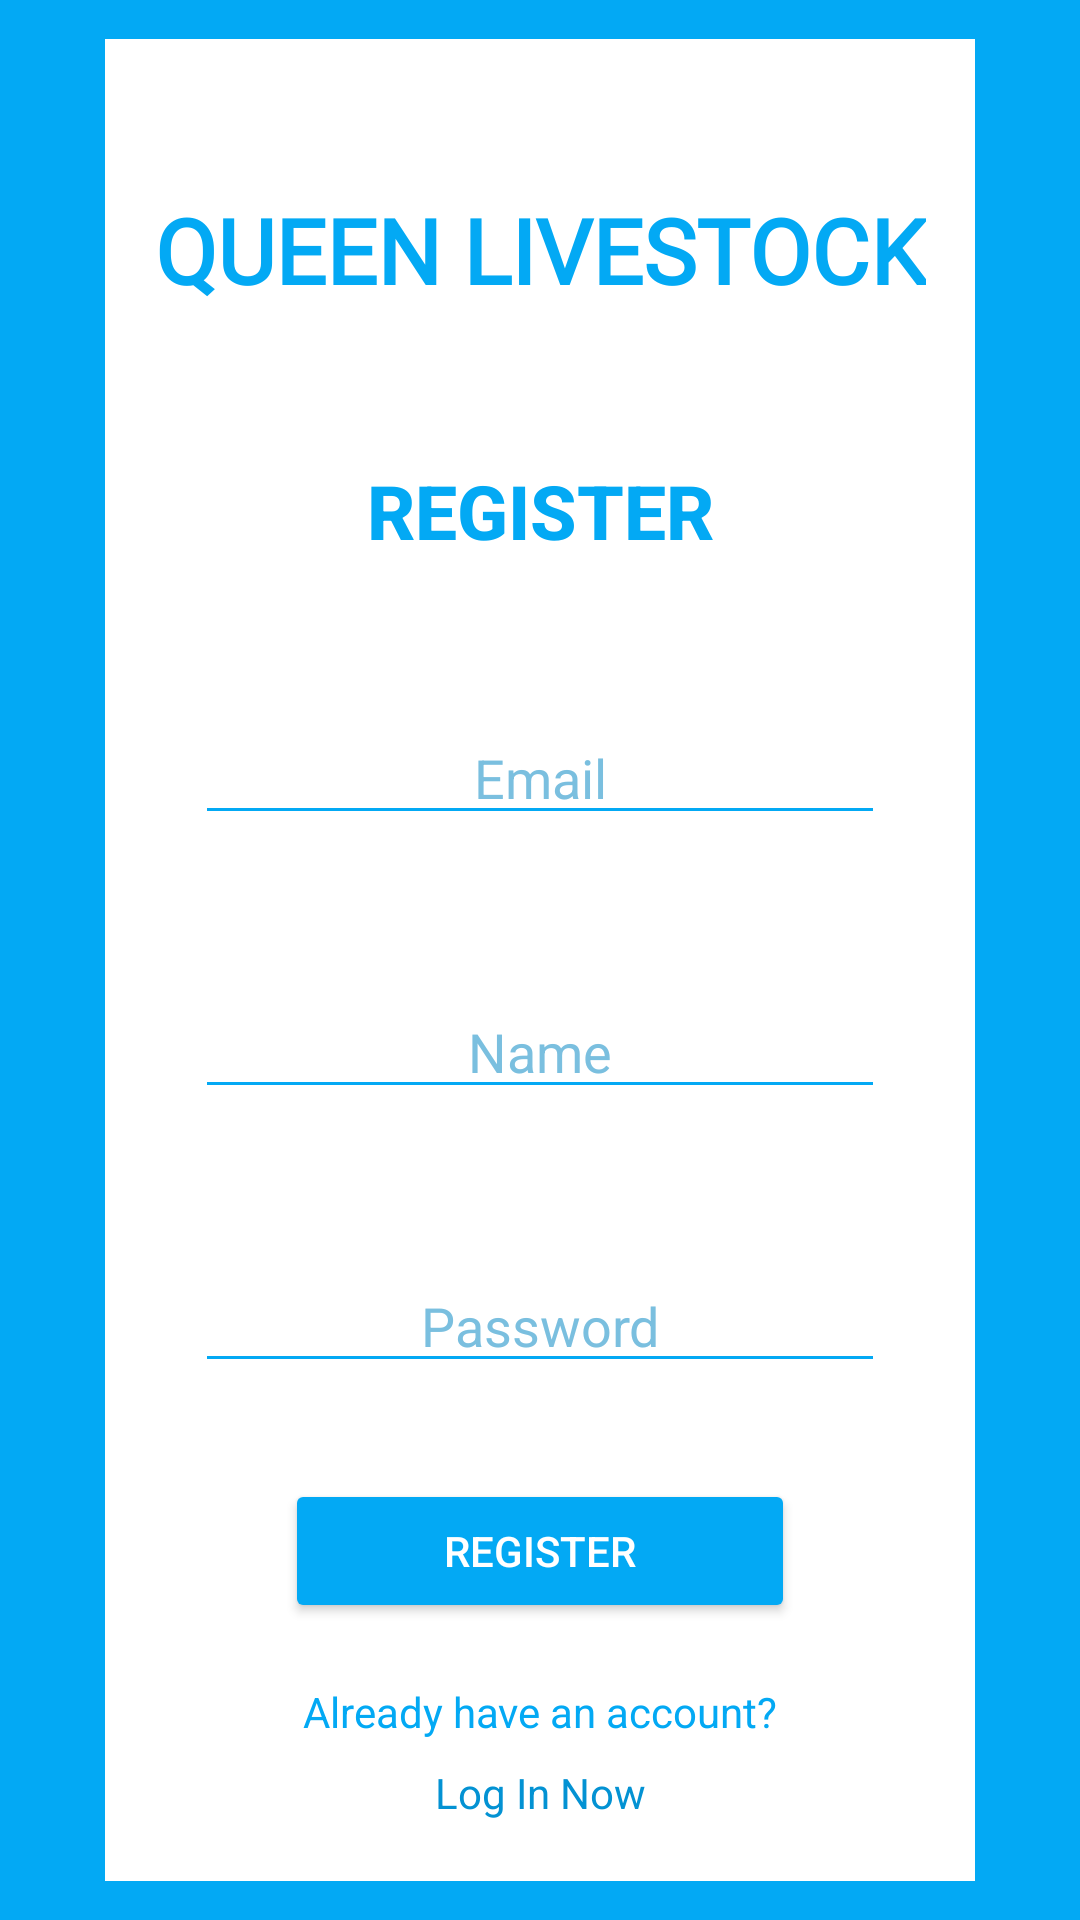

Android layout source for this screen:
<!-- AndroidManifest.xml: application theme Theme.QueenLiveStock -->
<!-- res/layout/activity_register.xml -->
<?xml version="1.0" encoding="utf-8"?>
<androidx.constraintlayout.widget.ConstraintLayout xmlns:android="http://schemas.android.com/apk/res/android"
    xmlns:app="http://schemas.android.com/apk/res-auto"
    xmlns:tools="http://schemas.android.com/tools"
    android:layout_width="match_parent"
    android:layout_height="match_parent"
    android:background="@color/light_blue"
    tools:context=".Register">


    <androidx.constraintlayout.widget.ConstraintLayout
        android:layout_width="match_parent"
        android:layout_height="wrap_content"
        android:layout_marginStart="35dp"
        android:layout_marginTop="45dp"
        android:layout_marginEnd="35dp"
        android:layout_marginBottom="45dp"
        android:background="@color/white"
        app:layout_constraintBottom_toBottomOf="parent"
        app:layout_constraintEnd_toEndOf="parent"
        app:layout_constraintStart_toStartOf="parent"
        app:layout_constraintTop_toTopOf="parent">

        <TextView
            android:id="@+id/registerheading"
            android:layout_width="wrap_content"
            android:layout_height="wrap_content"
            android:layout_marginTop="50dp"
            android:fontFamily="@font/main_font"
            android:gravity="center"
            android:text="@string/app_heading"
            android:textColor="@color/light_blue"
            android:textSize="30sp"
            android:textStyle="bold"
            app:layout_constraintEnd_toEndOf="parent"
            app:layout_constraintStart_toStartOf="parent"
            app:layout_constraintTop_toTopOf="parent" />

        <TextView
            android:id="@+id/registertext"
            android:layout_width="wrap_content"
            android:layout_height="wrap_content"
            android:layout_marginTop="50dp"
            android:fontFamily="sans-serif-medium"
            android:text="@string/register"
            android:textAllCaps="true"
            android:textColor="@color/light_blue"
            android:textSize="25sp"
            android:textStyle="bold"
            app:layout_constraintEnd_toEndOf="parent"
            app:layout_constraintStart_toStartOf="parent"
            app:layout_constraintTop_toBottomOf="@+id/registerheading" />

        <EditText
            android:id="@+id/editTextEmailAddress"
            android:layout_width="match_parent"
            android:layout_height="wrap_content"
            android:layout_marginStart="30dp"
            android:layout_marginTop="50dp"
            android:layout_marginEnd="30dp"
            android:backgroundTint="@color/light_blue"
            android:ems="10"
            android:hint="Email"
            android:inputType="textEmailAddress"
            android:textColor="@color/light_blue"
            android:textColorHighlight="@color/light_blue"
            android:textColorHint="@color/double_light_blue"
            android:gravity="center"
            app:layout_constraintEnd_toEndOf="parent"
            app:layout_constraintStart_toStartOf="parent"
            app:layout_constraintTop_toBottomOf="@+id/registertext" />

        <EditText
            android:id="@+id/editTextName"
            android:layout_width="match_parent"
            android:layout_height="wrap_content"
            android:layout_marginStart="30dp"
            android:layout_marginTop="50dp"
            android:layout_marginEnd="30dp"
            android:backgroundTint="@color/light_blue"
            android:ems="10"
            android:hint="Name"
            android:inputType="text"
            android:textColor="@color/light_blue"
            android:textColorHighlight="@color/light_blue"
            android:textColorHint="@color/double_light_blue"
            android:gravity="center"
            app:layout_constraintEnd_toEndOf="parent"
            app:layout_constraintStart_toStartOf="parent"
            app:layout_constraintTop_toBottomOf="@+id/editTextEmailAddress" />

        <EditText
            android:id="@+id/editTextPassword"
            android:layout_width="match_parent"
            android:layout_height="wrap_content"
            android:layout_marginStart="30dp"
            android:layout_marginTop="50dp"
            android:layout_marginEnd="30dp"
            android:hint="Password"
            android:gravity="center"
            android:backgroundTint="@color/light_blue"
            android:ems="10"
            android:inputType="textPassword"
            app:layout_constraintEnd_toEndOf="parent"
            app:layout_constraintStart_toStartOf="parent"
            android:textColor="@color/light_blue"
            android:textColorHighlight="@color/light_blue"
            android:textColorHint="@color/double_light_blue"
            app:layout_constraintTop_toBottomOf="@+id/editTextName" />

        <Button
            android:id="@+id/registerbutton"
            android:layout_width="0dp"
            android:layout_height="wrap_content"
            android:layout_marginStart="60dp"
            android:layout_marginTop="32dp"
            android:layout_marginEnd="60dp"
            android:backgroundTint="@color/light_blue"
            android:textColor="@color/white"
            android:text="@string/register"
            app:layout_constraintEnd_toEndOf="parent"
            app:layout_constraintHorizontal_bias="0.0"
            app:layout_constraintStart_toStartOf="parent"
            app:layout_constraintTop_toBottomOf="@+id/editTextPassword" />

        <TextView
            android:id="@+id/textView4"
            android:layout_width="wrap_content"
            android:layout_height="wrap_content"
            android:layout_marginTop="20dp"
            android:text="@string/login_check"
            android:textColor="@color/light_blue"
            android:textSize="14sp"
            app:layout_constraintEnd_toEndOf="parent"
            app:layout_constraintStart_toStartOf="parent"
            app:layout_constraintTop_toBottomOf="@+id/registerbutton" />

        <TextView
            android:id="@+id/loginlink"
            android:layout_width="wrap_content"
            android:layout_height="wrap_content"
            android:layout_marginTop="8dp"
            android:layout_marginBottom="20dp"
            android:text="@string/login_now"
            android:textColor="@color/lightbit_blue"
            android:textSize="14sp"
            app:layout_constraintBottom_toBottomOf="parent"
            app:layout_constraintEnd_toEndOf="parent"
            app:layout_constraintStart_toStartOf="parent"
            app:layout_constraintTop_toBottomOf="@+id/textView4" />


    </androidx.constraintlayout.widget.ConstraintLayout>

</androidx.constraintlayout.widget.ConstraintLayout>
<!-- resources referenced by this layout -->
<resources>
  <color name="double_light_blue">#7ABFDF</color>
  <color name="light_blue">#03A9F4</color>
  <color name="lightbit_blue">#0392D3</color>
  <color name="white">#FFFFFFFF</color>
  <string name="app_heading">QUEEN LIVESTOCK</string>
  <string name="login_check">Already have an account?</string>
  <string name="login_now">Log In Now</string>
  <string name="register">Register</string>
  <style name="Theme.QueenLiveStock" parent="Base.Theme.QueenLiveStock" />
  <style name="Base.Theme.QueenLiveStock" parent="Theme.Material3.DayNight.NoActionBar">
          
          
          <item name="android:statusBarColor">@color/double_light_blue</item>
      </style>
</resources>
